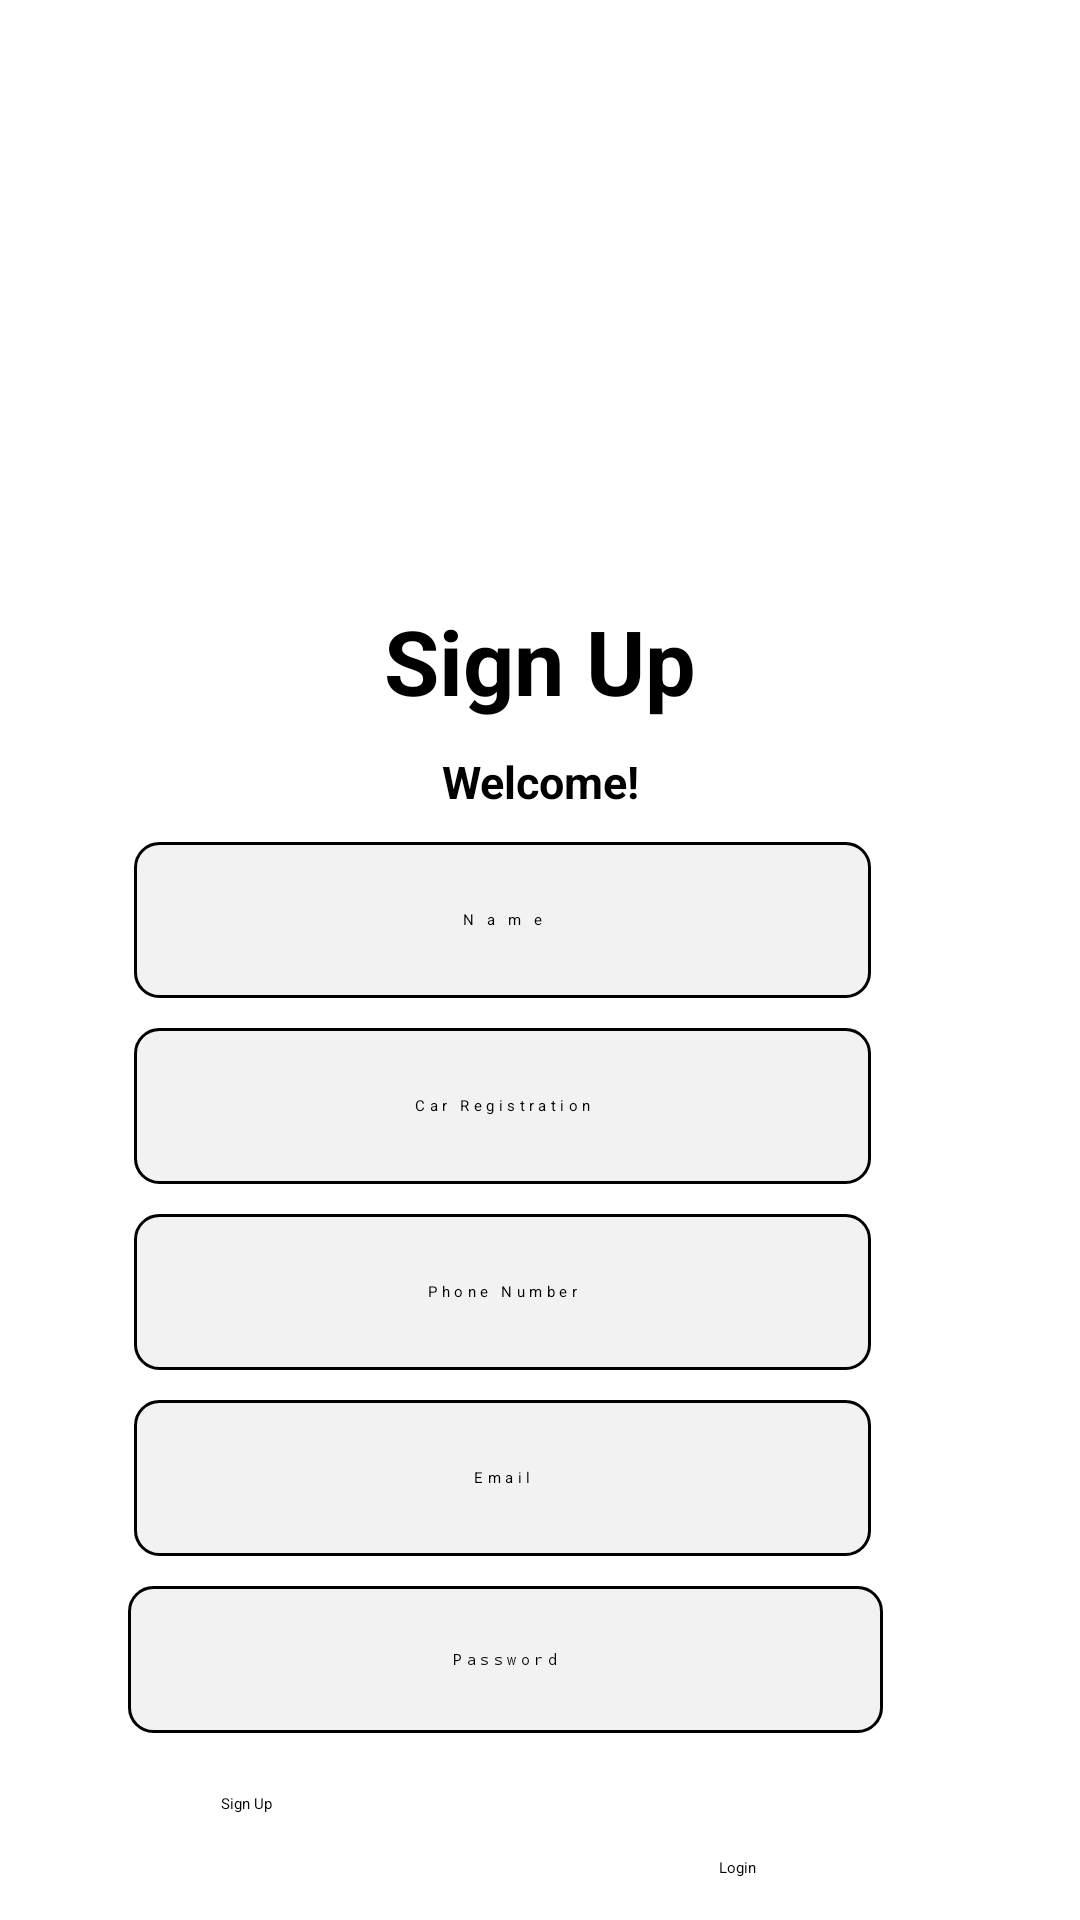

Here is an Android app screen rendered from its layout file. Give the layout XML and the strings, colors and styles it references.
<!-- AndroidManifest.xml: application theme Theme.ParkNow -->
<!-- res/layout/activity_sign_up2.xml -->
<?xml version="1.0" encoding="utf-8"?>
<RelativeLayout xmlns:android="http://schemas.android.com/apk/res/android"
    xmlns:app="http://schemas.android.com/apk/res-auto"
    xmlns:tools="http://schemas.android.com/tools"
    android:id="@+id/container"
    android:layout_width="match_parent"
    android:layout_height="match_parent"
    android:paddingLeft="@dimen/activity_horizontal_margin"
    android:paddingTop="@dimen/activity_vertical_margin"
    android:paddingRight="@dimen/activity_horizontal_margin"
    android:paddingBottom="@dimen/activity_vertical_margin"
    tools:context=".ui.login.LoginActivity">

    <TextView
        android:id="@+id/login1"
        android:layout_width="match_parent"
        android:layout_height="wrap_content"
        android:text="Sign Up"
        android:textStyle="bold"
        android:layout_marginTop="200dp"
        android:textSize="30dp"
        android:gravity="center"
        />

    <TextView
        android:id="@+id/login2"
        android:layout_width="match_parent"
        android:layout_height="wrap_content"
        android:text="Welcome!"
        android:textStyle="bold"
        android:layout_marginTop="10dp"
        android:textSize="15dp"
        android:gravity="center"
        android:layout_below="@id/login1"

        />

    <EditText
        android:layout_below="@id/login2"
        android:id="@+id/name"
        android:layout_width="286dp"
        android:layout_height="52dp"
        android:layout_marginLeft="45dp"
        android:background="@drawable/edittext_border"
        android:hint="N a m e"
        android:gravity="center"
        android:selectAllOnFocus="true"
        android:padding="10dp"
        android:layout_marginTop="10dp"
        android:layout_marginRight="70dp"
        android:letterSpacing=".3"/>

    <EditText
        android:id="@+id/carreg"
        android:layout_below="@id/name"
        android:layout_width="286dp"
        android:layout_height="52dp"
        android:layout_marginLeft="45dp"
        android:background="@drawable/edittext_border"
        android:hint="Car Registration"
        android:gravity="center"
        android:selectAllOnFocus="true"
        android:padding="10dp"
        android:layout_marginTop="10dp"
        android:layout_marginRight="70dp"
        android:letterSpacing=".3"/>

    <EditText
        android:id="@+id/phone"
        android:layout_below="@id/carreg"
        android:layout_width="286dp"
        android:layout_height="52dp"
        android:layout_marginLeft="45dp"
        android:background="@drawable/edittext_border"
        android:hint="Phone Number"
        android:gravity="center"
        android:selectAllOnFocus="true"
        android:padding="10dp"
        android:layout_marginTop="10dp"
        android:layout_marginRight="70dp"
        android:letterSpacing=".3"/>

    <EditText
        android:id="@+id/edittext_email"
        android:layout_below="@id/phone"
        android:layout_width="286dp"
        android:layout_height="52dp"
        android:layout_marginLeft="45dp"
        android:background="@drawable/edittext_border"
        android:hint="Email"
        android:gravity="center"
        android:selectAllOnFocus="true"
        android:padding="10dp"
        android:layout_marginTop="10dp"
        android:layout_marginRight="70dp"
        android:letterSpacing=".3"/>


    <EditText
        android:id="@+id/password"
        android:layout_width="286dp"
        android:layout_height="49dp"
        android:layout_below="@+id/edittext_email"
        android:layout_marginStart="43dp"
        android:layout_marginTop="10dp"
        android:layout_marginEnd="66dp"
        android:background="@drawable/edittext_border"
        android:hint="Password"
        android:gravity="center"
        android:imeActionLabel="@string/action_sign_in_short"
        android:imeOptions="actionDone"
        android:inputType="textPassword"
        android:selectAllOnFocus="true"
        android:letterSpacing=".3"/>

    <Button
        android:id="@+id/signupbtn"
        android:layout_width="200dp"
        android:layout_height="wrap_content"
        android:layout_below="@+id/password"
        android:layout_marginTop="20dp"
        android:layout_marginBottom="64dp"
        android:text="Sign Up"
        android:layout_marginLeft="74dp"
        android:clickable="true"
        />

    <TextView
        android:id="@+id/bottomtext"
        android:layout_width="wrap_content"
        android:layout_height="wrap_content"
        android:text="Already have an account ? "
        android:textStyle="italic"
        android:layout_marginTop="-20dp"
        android:textSize="15dp"
        android:gravity="center"
        android:layout_below="@id/signupbtn"
        />

    <Button
        android:id="@+id/loginbtn"
        android:layout_width="200dp"
        android:layout_height="wrap_content"
        android:layout_below="@+id/signupbtn"
        android:layout_marginTop="-50dp"
        android:layout_marginBottom="64dp"
        android:text="Login"
        android:layout_marginLeft="240dp"
        android:backgroundTint="#00FEFAFD"
        android:textColor="@color/black"
        android:clickable="true"
        />

    <ImageView
        android:id="@+id/imageView2"
        android:layout_width="395dp"
        android:layout_height="312dp"
        android:layout_marginTop="-110dp"
        app:srcCompat="@drawable/virah1" />

</RelativeLayout>
<!-- resources referenced by this layout -->
<resources>
  <color name="black">#FF000000</color>
  <!-- drawable edittext_border (drawable) -->
  <?xml version="1.0" encoding="utf-8"?>
  <selector xmlns:android="http://schemas.android.com/apk/res/android">
      <item android:top="1dp" android:left="1dp" android:right="1dp" android:bottom="1dp">
      <shape xmlns:android="http://schemas.android.com/apk/res/android">
          <solid android:color="#F2F2F2" /> 
          <stroke
              android:width="1dp"
          android:color="@color/black" />
          <corners android:radius="8dp" /> 
      </shape>
      </item>
  </selector>
  <!-- drawable virah1: jpg bitmap (drawable, 70217 bytes) -->
  <string name="action_sign_in_short">Sign in</string>
</resources>
